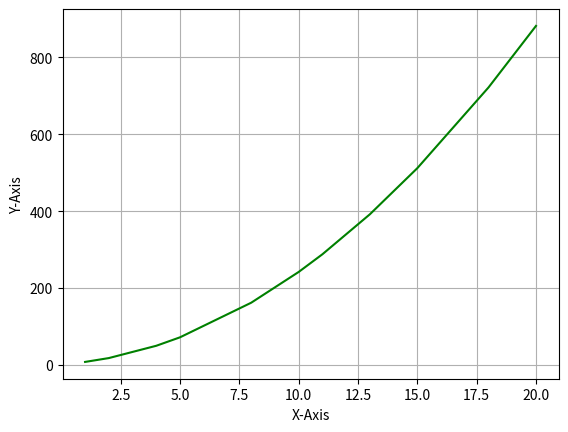

Python code for this plot:
import matplotlib.pyplot as plt;
import numpy as np;

x = np.array([1,2,3,4,5,6]);
y_actual = np.array([50,60,80,90,95,98]);
y = np.array([88,76,81,85,79,89]);

# Basic Line Plotting

# plt.plot(x, y, color="orange");
# plt.title("Basic Line Plotting");

# Drawing a Line of Best Fit (like Regression)

b1 = np.sum((x-np.mean(x))*(y_actual-np.mean(y_actual)))/np.sum((x-np.mean(x))**2);

b0 = np.mean(y_actual) - b1*(np.mean(x));

y_predict = b0 + b1*(x);

x_test = np.array([0.5,2.5,8,9,10,11]);

y_test = b0 + b1*(x_test);

# plt.scatter(x, y_actual, color="red", label="Actual Data Points");
# plt.plot(x, y_predict, color="green", label="Predicted Linear Line");

# Drawing a Curve

a = np.array([1,2,4,5,8,10,11,13,15,18,20]);
b = 2 + 4*(a) + 2*(a**2);

plt.plot(a, b, color="green", label="Curve Line");
plt.xlabel("X-Axis");
plt.ylabel("Y-Axis");
plt.grid(True);
plt.show();



